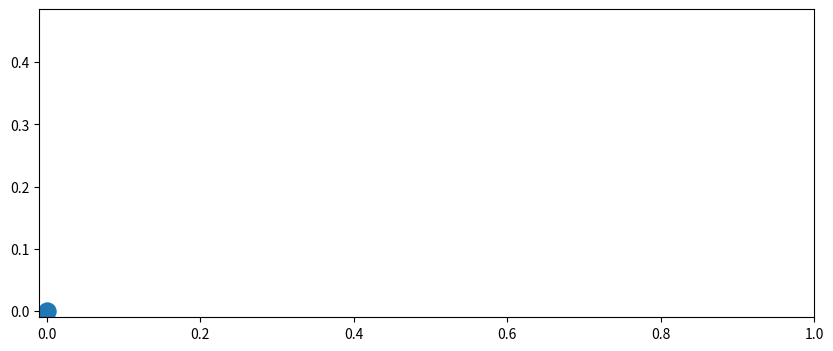

Write the Python code that produced this figure.
%matplotlib widget
import matplotlib
from matplotlib import pyplot as plt
from matplotlib.animation import FuncAnimation
import numpy as np

theta = 60
v0y = lambda theta: np.sin(np.deg2rad(theta))
v0x = lambda theta: np.cos(np.deg2rad(theta))

def inicio():
    bola.set_offsets(np.c_[0,0])
    
def animate(i):
    t = i/(50*v0y(80))
    x = v0x(theta) * t
    y = v0y(theta) * t -t*t/2
    
    bola.set_offsets(np.c_[x,y])

xmax = 2*v0x(45)*v0y(45)
ymax = v0y(80)**2/2

fig = plt.figure(figsize=(10,4))
ax = plt.axes(xlim=(-0.01,xmax),ylim=(-0.01,ymax))
bola = ax.scatter(0,0,s=150)

ani = FuncAnimation(fig, animate, init_func=inicio, interval=20, frames=86, repeat=False)